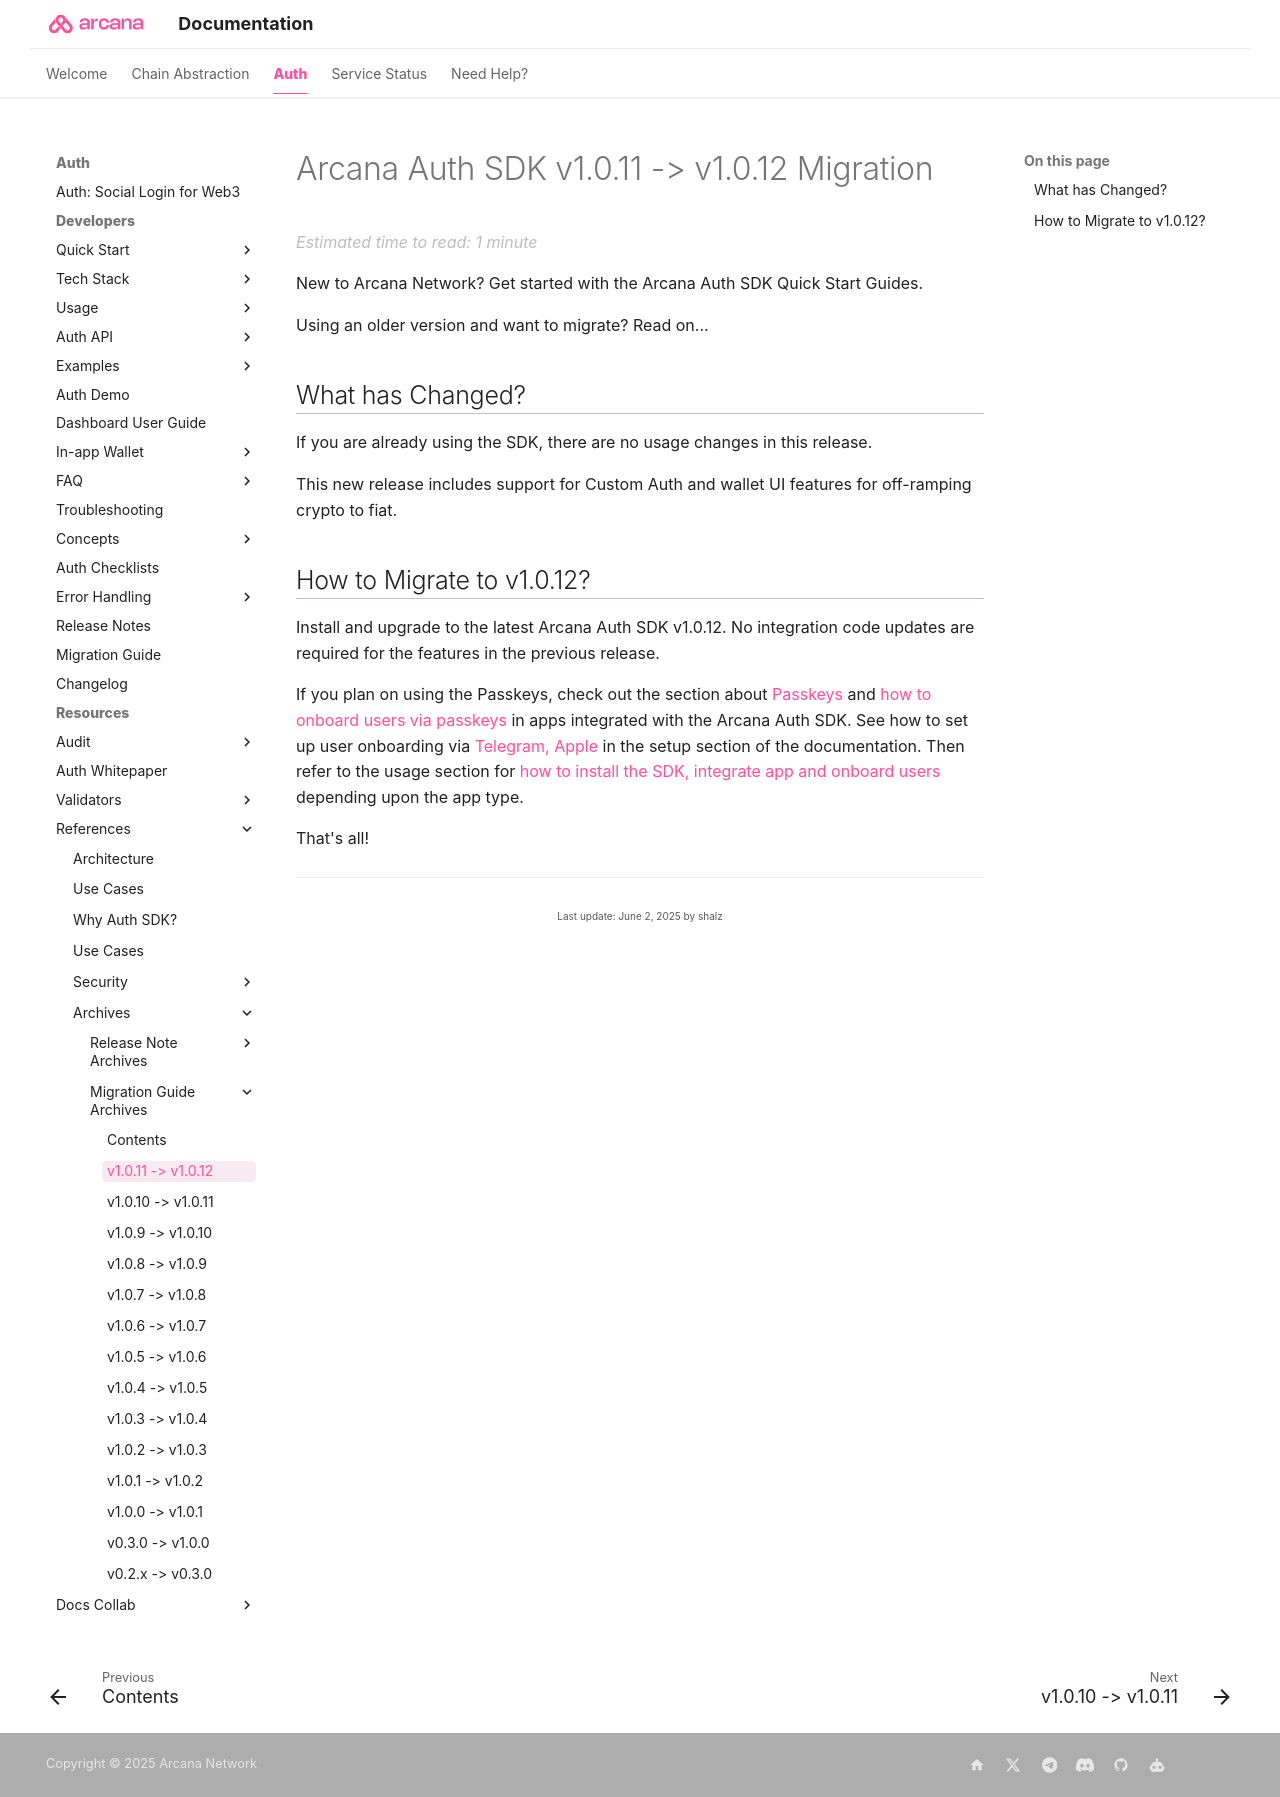

repository: shaloo/docs.arcana · page: migration/main-auth-v1.0.12-migration/index.html · generator: mkdocs

---
alias: migration-guide-v1.0.12
title: 'Arcana Auth SDK v1.0.11 -> v1.0.12 Migration'
description: 'How to migrate to Arcana Auth Web SDK v1.0.12'
arcana:
  root_rel_path: ..
---

# Arcana Auth SDK v{{config.extra.arcana.previous_version}} -> v1.0.12 Migration

New to Arcana Network? Get started with the {{config.extra.arcana.sdk_name}} Quick Start Guides. 

Using an older version and want to migrate? Read on...

## What has Changed?

If you are already using the SDK, there are no usage changes in this release.

This new release includes support for Custom Auth and wallet UI features for off-ramping crypto to fiat.

## How to Migrate to v1.0.12?

Install and upgrade to the latest {{config.extra.arcana.sdk_name}} v1.0.12. No integration code updates are required for the features in the previous release.  

If you plan on using the Passkeys, check out the section about [[concept-auth-passkeys|Passkeys]] and [[onboard-passkey-auth|how to onboard users via passkeys]] in apps integrated with the {{config.extra.arcana.sdk_name}}. See how to set up user onboarding via [[index-config-social-providers|Telegram, Apple]] in the setup section of the documentation. Then refer to the usage section for [[sdk-installation|how to install the SDK, integrate app and onboard users]] depending upon the app type.

That's all!
